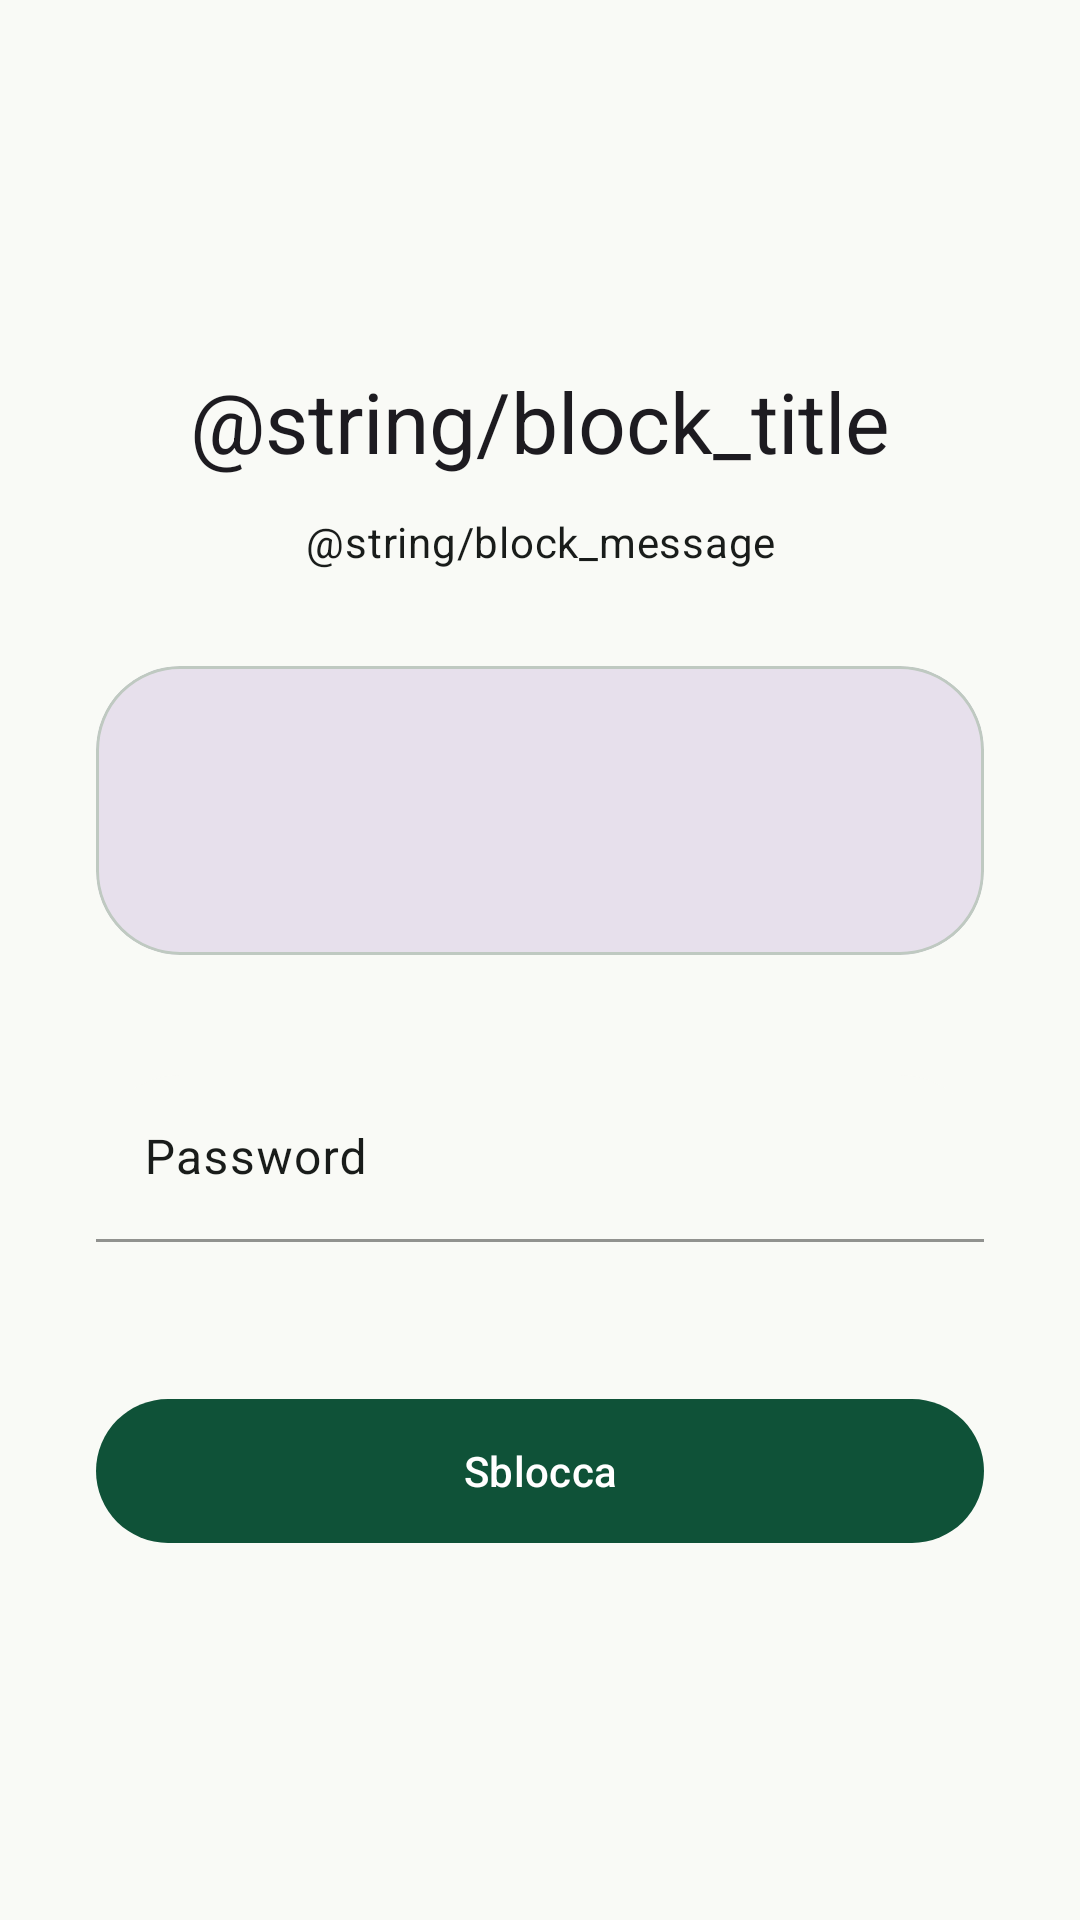

Reconstruct the res/layout file that produces this screen, plus the resources it refers to.
<!-- AndroidManifest.xml: activity theme Theme.CalmOtter -->
<!-- res/layout/activity_block_overlay.xml -->
<?xml version="1.0" encoding="utf-8"?>
<LinearLayout xmlns:android="http://schemas.android.com/apk/res/android"
    xmlns:app="http://schemas.android.com/apk/res-auto"
    android:layout_width="match_parent"
    android:layout_height="match_parent"
    android:orientation="vertical"
    android:gravity="center"
    android:padding="32dp"
    android:background="?android:attr/windowBackground">

    <TextView
        android:id="@+id/blockTitle"
        android:layout_width="wrap_content"
        android:layout_height="wrap_content"
        android:text="@string/block_title"
        android:textAppearance="?attr/textAppearanceHeadlineMedium"
        android:textColor="?attr/colorOnBackground"
        android:layout_marginBottom="12dp" />

    <TextView
        android:id="@+id/blockMessage"
        android:layout_width="match_parent"
        android:layout_height="wrap_content"
        android:text="@string/block_message"
        android:textAppearance="?attr/textAppearanceBodyMedium"
        android:textColor="?attr/colorOnSurfaceVariant"
        android:textAlignment="center"
        android:layout_marginBottom="32dp" />

    
    <TextView
        android:id="@+id/phraseText"
        android:layout_width="match_parent"
        android:layout_height="wrap_content"
        android:textAppearance="?attr/textAppearanceHeadlineSmall"
        android:textColor="?attr/colorSecondary"
        android:textAlignment="center"
        android:lineSpacingMultiplier="1.4"
        android:layout_marginBottom="32dp"
        android:visibility="gone" />

    <com.google.android.material.card.MaterialCardView
        android:layout_width="match_parent"
        android:layout_height="wrap_content"
        app:cardCornerRadius="28dp"
        app:cardBackgroundColor="?attr/colorSurfaceVariant"
        app:cardElevation="0dp"
        android:layout_marginBottom="40dp">

        <TextView
            android:id="@+id/remainingText"
            android:layout_width="match_parent"
            android:layout_height="wrap_content"
            android:padding="24dp"
            android:textAppearance="?attr/textAppearanceDisplaySmall"
            android:textColor="?attr/colorPrimary"
            android:textAlignment="center" />
    </com.google.android.material.card.MaterialCardView>

    <com.google.android.material.textfield.TextInputLayout
        android:layout_width="match_parent"
        android:layout_height="wrap_content"
        app:boxBackgroundMode="filled"
        app:boxCornerRadiusTopStart="28dp"
        app:boxCornerRadiusTopEnd="28dp"
        app:boxCornerRadiusBottomStart="0dp"
        app:boxCornerRadiusBottomEnd="0dp"
        app:boxStrokeColor="?attr/colorPrimary"
        app:hintTextColor="?attr/colorPrimary">

        <com.google.android.material.textfield.TextInputEditText
            android:id="@+id/passwordField"
            android:layout_width="match_parent"
            android:layout_height="wrap_content"
            android:hint="@string/hint_unlock_password"
            android:inputType="textPassword" />
    </com.google.android.material.textfield.TextInputLayout>

    <TextView
        android:id="@+id/statusText"
        android:layout_width="match_parent"
        android:layout_height="wrap_content"
        android:textAppearance="?attr/textAppearanceLabelMedium"
        android:textColor="?attr/colorError"
        android:textAlignment="center"
        android:layout_marginTop="8dp" />

    <Button
        android:id="@+id/unlockButton"
        android:layout_width="match_parent"
        android:layout_height="56dp"
        android:text="@string/unlock"
        android:layout_marginTop="24dp" />

</LinearLayout>
<!-- resources referenced by this layout -->
<resources>
  <string name="hint_unlock_password">Password</string>
  <string name="unlock">Sblocca</string>
  <style name="Theme.CalmOtter" parent="Theme.CalmOtter.Base">
          <item name="colorPrimary">@color/sage_primary</item>
          <item name="colorOnPrimary">@color/sage_on_primary</item>
          <item name="android:windowBackground">@color/sage_background</item>
          <item name="android:colorBackground">@color/sage_background</item>
          <item name="colorSurface">@color/sage_surface</item>
          <item name="colorOnSurface">@color/sage_on_background</item>
          <item name="colorOnSurfaceVariant">@color/sage_on_surface</item>
      </style>
  <style name="Theme.CalmOtter.Base" parent="Theme.Material3.DayNight.NoActionBar">
          <item name="colorError">@color/m3_error</item>
          <item name="colorOnError">@color/m3_on_error</item>
          <item name="colorErrorContainer">@color/m3_error_container</item>
          <item name="colorOnErrorContainer">@color/m3_on_error_container</item>
          <item name="colorOutline">@color/m3_outline</item>
          <item name="colorOutlineVariant">@color/m3_outline_variant</item>
          <item name="shapeAppearanceLargeComponent">@style/ShapeAppearance.CalmOtter.Large</item>
          <item name="shapeAppearanceMediumComponent">@style/ShapeAppearance.CalmOtter.Large</item>
          <item name="materialButtonStyle">@style/Widget.CalmOtter.Button</item>
      </style>
  <color name="sage_primary">#0f5238</color>
  <color name="sage_on_primary">#ffffff</color>
  <color name="sage_background">#f9faf6</color>
  <color name="sage_surface">#f9faf6</color>
  <color name="sage_on_background">#191c1a</color>
  <color name="sage_on_surface">#191c1a</color>
  <color name="m3_error">#ba1a1a</color>
  <color name="m3_on_error">#ffffff</color>
  <color name="m3_error_container">#ffdad6</color>
  <color name="m3_on_error_container">#93000a</color>
  <color name="m3_outline">#707973</color>
  <color name="m3_outline_variant">#bfc9c1</color>
  <style name="ShapeAppearance.CalmOtter.Large" parent="">
          <item name="cornerFamily">rounded</item>
          <item name="cornerSize">28dp</item>
      </style>
  <style name="Widget.CalmOtter.Button" parent="Widget.Material3.Button">
          <item name="shapeAppearance">@style/ShapeAppearance.CalmOtter.Pill</item>
      </style>
  <style name="ShapeAppearance.CalmOtter.Pill" parent="">
          <item name="cornerFamily">rounded</item>
          <item name="cornerSize">50%</item>
      </style>
</resources>
